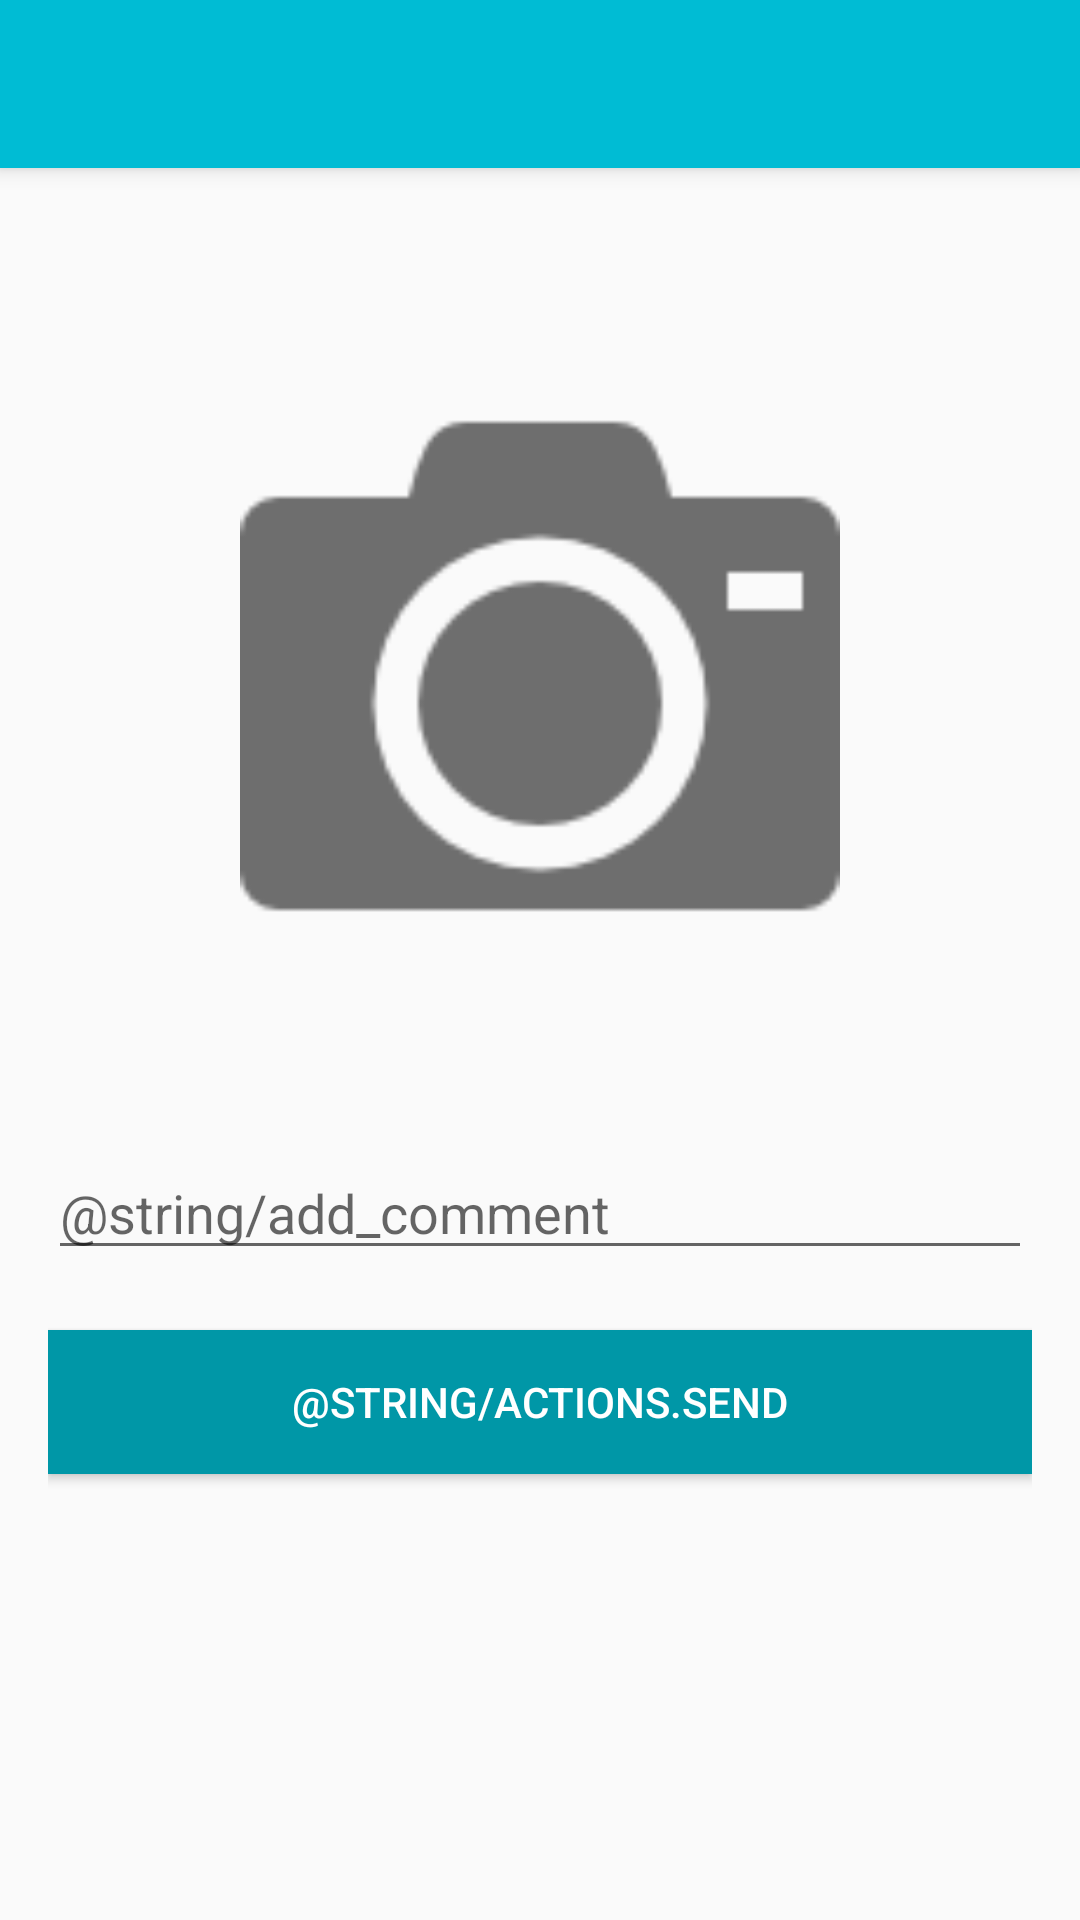

Reconstruct the res/layout file that produces this screen, plus the resources it refers to.
<!-- AndroidManifest.xml: application theme AppTheme -->
<!-- res/layout/activity_new_summary.xml -->
<?xml version="1.0" encoding="utf-8"?>
<android.support.v4.widget.DrawerLayout xmlns:android="http://schemas.android.com/apk/res/android"
    xmlns:app="http://schemas.android.com/apk/res-auto"
    xmlns:tools="http://schemas.android.com/tools"
    android:layout_width="match_parent"
    android:layout_height="match_parent"
    android:fitsSystemWindows="true"
    tools:context="com.zekisanmobile.petsitter2.view.summary.NewSummaryActivity">

    <android.support.design.widget.CoordinatorLayout
        android:layout_width="match_parent"
        android:layout_height="match_parent"
        android:fitsSystemWindows="true">

        <android.support.design.widget.AppBarLayout
            android:layout_width="match_parent"
            android:layout_height="wrap_content"
            android:theme="@style/AppTheme.AppBarOverlay">

            <include layout="@layout/toolbar" />

        </android.support.design.widget.AppBarLayout>

        <LinearLayout
            android:layout_width="match_parent"
            android:layout_height="match_parent"
            android:gravity="center_horizontal"
            android:orientation="vertical"
            android:padding="@dimen/activity_horizontal_margin"
            app:layout_behavior="@string/appbar_scrolling_view_behavior">

            <ImageView
                android:id="@+id/iv_photo"
                android:layout_width="200dp"
                android:layout_height="300dp"
                android:src="@drawable/ic_camer" />

            <EditText
                android:layout_width="match_parent"
                android:layout_height="wrap_content"
                android:id="@+id/et_comment"
                android:hint="@string/add_comment"
                android:layout_marginTop="10dp" />

            <Button
                android:id="@+id/btn_send"
                android:layout_width="match_parent"
                android:layout_height="wrap_content"
                android:layout_gravity="center_horizontal"
                android:layout_marginTop="20dp"
                android:background="@color/colorPrimaryDark"
                android:text="@string/actions.send"
                android:textColor="@color/white" />

        </LinearLayout>

    </android.support.design.widget.CoordinatorLayout>

</android.support.v4.widget.DrawerLayout>
<!-- res/layout/toolbar.xml (included above) -->
<?xml version="1.0" encoding="utf-8"?>
<android.support.v7.widget.Toolbar
    android:id="@+id/toolbar"
    android:layout_width="match_parent"
    android:layout_height="?attr/actionBarSize"
    app:popupTheme="@style/AppTheme.PopupOverlay"
    xmlns:android="http://schemas.android.com/apk/res/android"
    xmlns:app="http://schemas.android.com/apk/res-auto" />
<!-- resources referenced by this layout -->
<resources>
  <color name="colorPrimaryDark">#0097A7</color>
  <color name="white">#FFFFFF</color>
  <dimen name="activity_horizontal_margin">16dp</dimen>
  <!-- drawable ic_camer: png bitmap (drawable, 2072 bytes) -->
  <style name="AppTheme.AppBarOverlay" parent="ThemeOverlay.AppCompat.Dark.ActionBar" />
  <style name="AppTheme.PopupOverlay" parent="ThemeOverlay.AppCompat.Light" />
  <style name="AppTheme" parent="Theme.AppCompat.Light.DarkActionBar">
          
          <item name="colorPrimary">@color/colorPrimary</item>
          <item name="colorPrimaryDark">@color/colorPrimaryDark</item>
          <item name="colorAccent">@color/colorAccent</item>
      </style>
  <color name="colorPrimary">#00BCD4</color>
  <color name="colorAccent">#4CAF50</color>
</resources>
